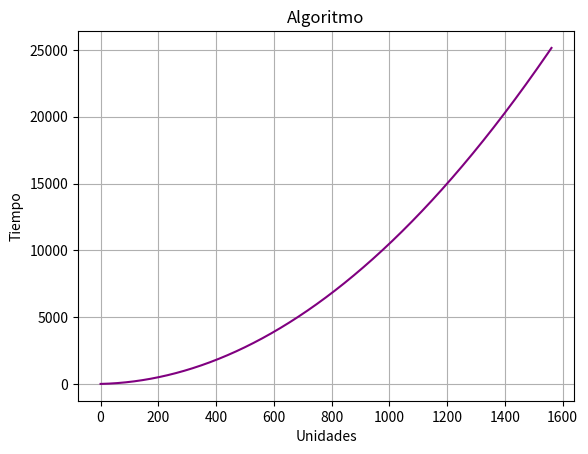

The script that saved this image:
import matplotlib.pyplot as plt
import numpy as np
from scipy.optimize import fsolve

"""Pregunta 1
1.  V.Independiente: unidades 
    V. Dependiente: tiempo (esta en segundos)
Pregunta 2
Dominio contextualizado son los valores que puede tomar n de 0 a 1562 elementos"""

#pregunta 3
def A(n):
    return 0.01*n**2+0.5*n+2
print(f"Tiempo de ejecucion para ordenar 1.200 elementos es de {A(1200)/3600:.0f} horas") #el ejercicio esta en segundos y hay que pasarlo a horas

#Pregunta 4
def A(n):
    return 0.01*n**2+0.5*n+2

n = np.arange(0,1562,1)

plt.plot(n, A(n),color='purple')
plt.title('Algoritmo')
plt.xlabel('Unidades')
plt.ylabel('Tiempo')

plt.grid(True)
plt.show()

#pregunta 5
def E(n):
    return 0.01*n**2+0.5*n+2-21600 #aqui se iguala a 0, son 21600 segundos por que son 6 horas
n = np.linspace(0,100,1)
sol = fsolve(E,n)
print(f"Elementos ordenados {sol[0]:.0f} en 6 horas")